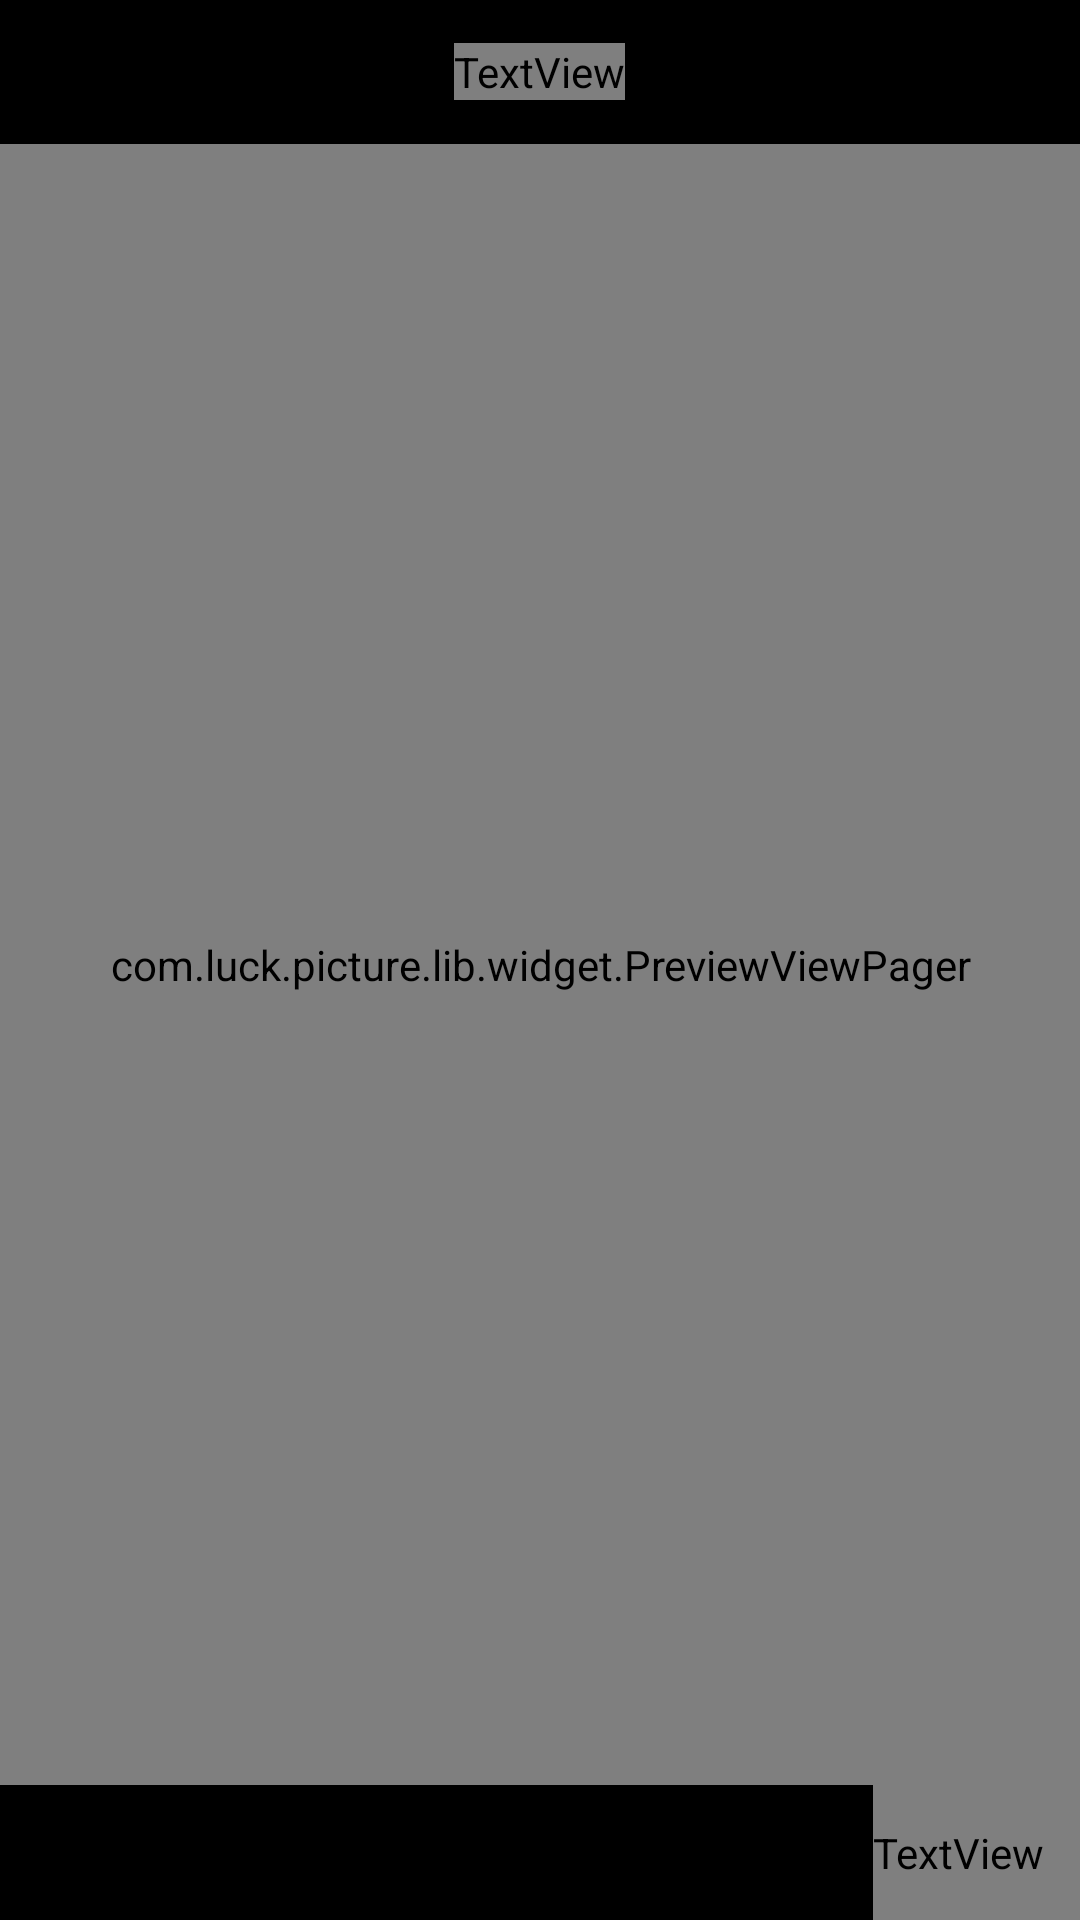

Produce the Android XML layout that renders to this screen, including the resource entries it uses.
<!-- AndroidManifest.xml: application theme AppTheme -->
<!-- res/layout/picture_preview.xml -->
<?xml version="1.0" encoding="utf-8"?>
<LinearLayout xmlns:android="http://schemas.android.com/apk/res/android"
    android:layout_width="match_parent"
    android:layout_height="match_parent"
    android:fitsSystemWindows="true"
    android:background="#000000"
    android:orientation="vertical">

    <RelativeLayout
        android:id="@+id/rl_title"
        android:layout_width="match_parent"
        android:layout_height="48dp"
        android:background="?attr/picture.ac_preview.title.bg">

        <ImageView
            android:id="@+id/picture_left_back"
            android:layout_width="wrap_content"
            android:layout_height="wrap_content"
            android:layout_centerVertical="true"
            android:padding="15dp"
            android:src="?attr/picture.preview.leftBack.icon" />

        <TextView
            android:id="@+id/picture_title"
            android:layout_width="wrap_content"
            android:layout_height="wrap_content"
            android:layout_centerInParent="true"
            android:layout_centerVertical="true"
            android:ellipsize="end"
            android:maxEms="11"
            android:textColor="?attr/picture.ac_preview.title.textColor"
            android:textSize="18sp" />

        <LinearLayout
            android:id="@+id/ll_check"
            android:layout_width="wrap_content"
            android:layout_height="match_parent"
            android:layout_alignParentRight="true"
            android:gravity="center"
            android:orientation="vertical"
            android:paddingLeft="16dp"
            android:paddingRight="16dp">

            <TextView
                android:id="@+id/check"
                android:layout_width="wrap_content"
                android:layout_height="wrap_content"
                android:background="?attr/picture.checked.style"
                android:gravity="center"
                android:textColor="@color/white"
                android:textSize="12sp" />
        </LinearLayout>
    </RelativeLayout>


    <com.luck.picture.lib.widget.PreviewViewPager
        android:id="@+id/preview_pager"
        android:layout_width="match_parent"
        android:layout_height="0dp"
        android:layout_weight="1" />

    <RelativeLayout
        android:id="@+id/select_bar_layout"
        android:layout_width="match_parent"
        android:layout_height="45dp"
        android:background="?attr/picture.ac_preview.bottom.bg"
        android:gravity="center_vertical">

        <LinearLayout
            android:id="@+id/id_ll_ok"
            android:layout_width="wrap_content"
            android:layout_height="match_parent"
            android:layout_alignParentRight="true"
            android:layout_centerVertical="true"
            android:gravity="center_vertical"
            android:orientation="horizontal">

            <TextView
                android:id="@+id/tv_img_num"
                android:layout_width="wrap_content"
                android:layout_height="wrap_content"
                android:layout_marginRight="5dp"
                android:background="?attr/picture.num.style"
                android:gravity="center"
                android:text="0"
                android:textColor="@color/white"
                android:textSize="12sp"
                android:visibility="invisible" />

            <TextView
                android:id="@+id/tv_ok"
                android:layout_width="wrap_content"
                android:layout_height="match_parent"
                android:enabled="false"
                android:gravity="center|left"
                android:paddingRight="12dp"
                android:text="请选择"
                android:textColor="?attr/picture.ac_preview.complete.textColor"
                android:textSize="14sp" />

        </LinearLayout>
    </RelativeLayout>
</LinearLayout>
<!-- resources referenced by this layout -->
<resources>
  <color name="white">#FFFFFF</color>
  <style name="AppTheme" parent="Theme.AppCompat.Light.NoActionBar">
          
          <item name="colorPrimary">#000000</item>
          <item name="colorPrimaryDark">#000000</item>
          <item name="colorAccent">#000000</item>
      </style>
</resources>
